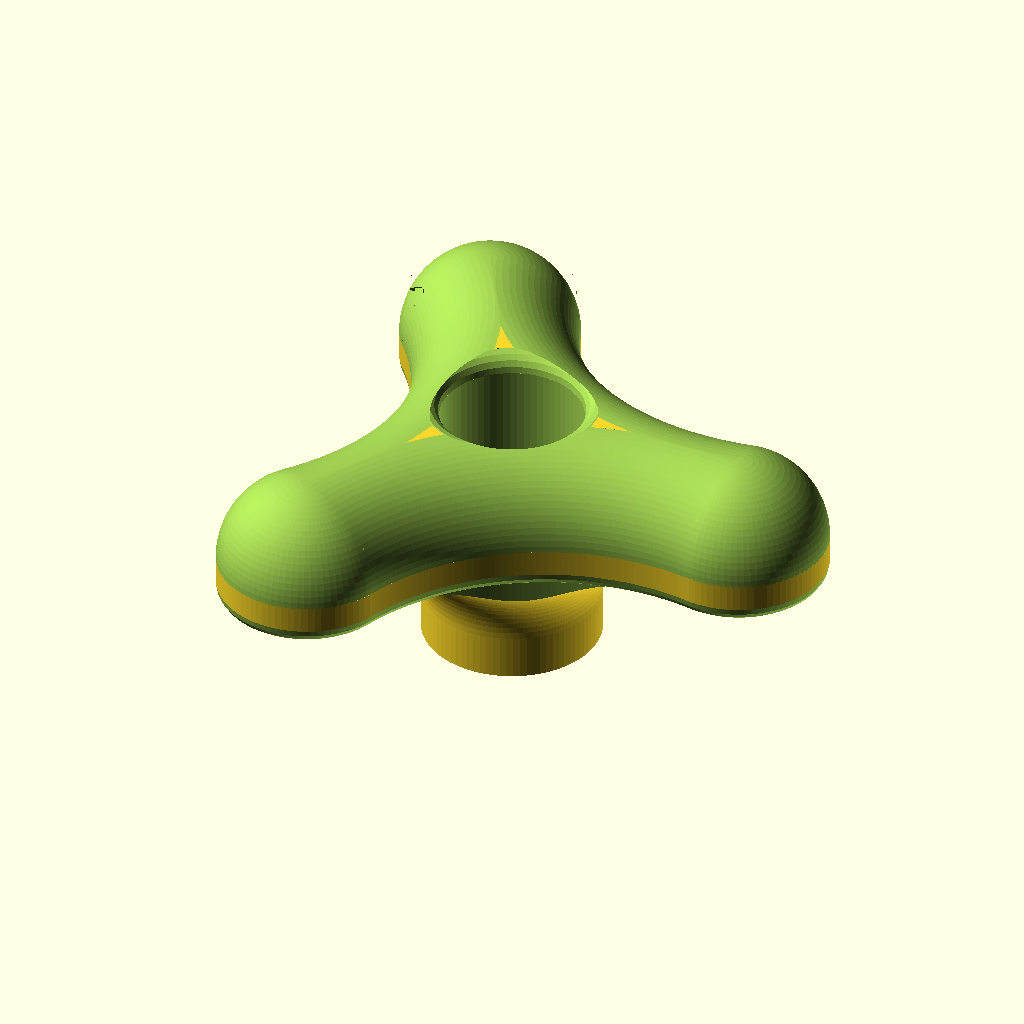
Cell 1: rendered with the file's own defaults.
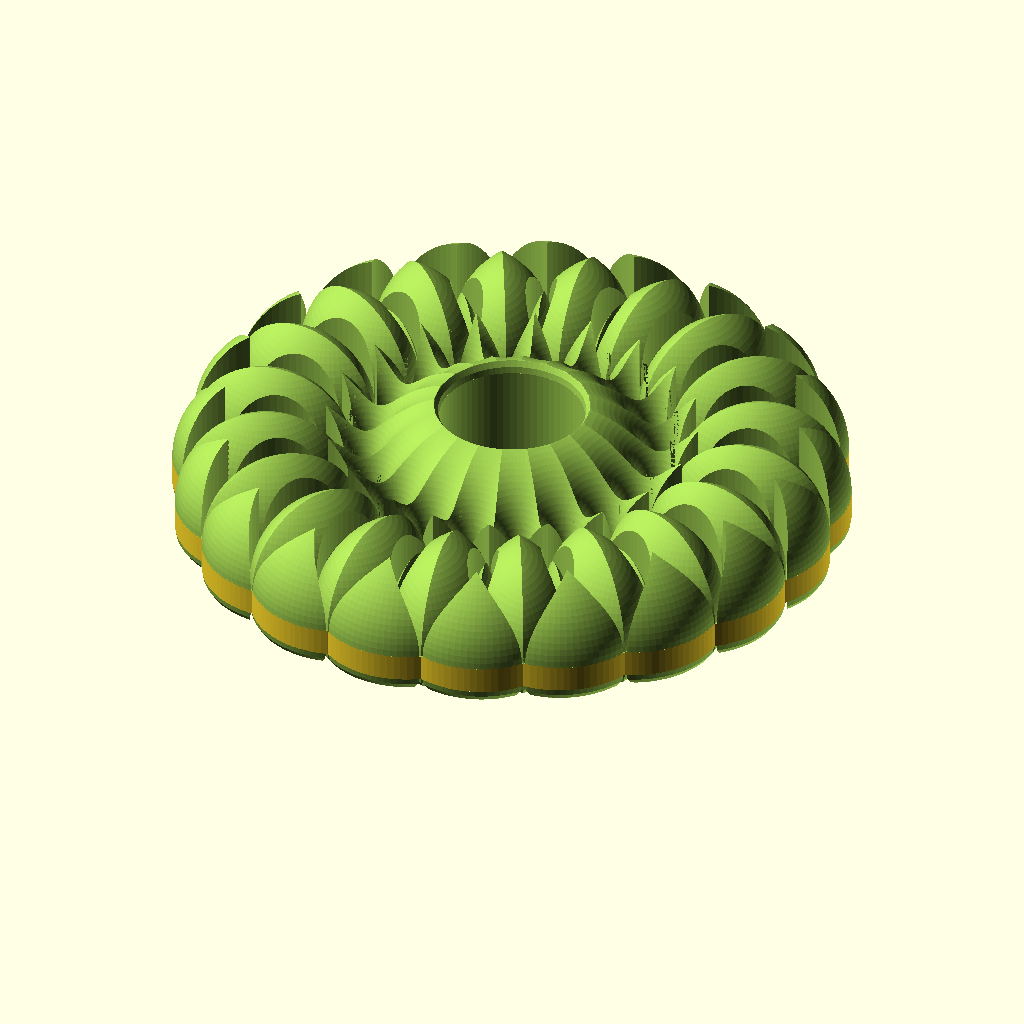
Cell 2: the same model with points = 20.
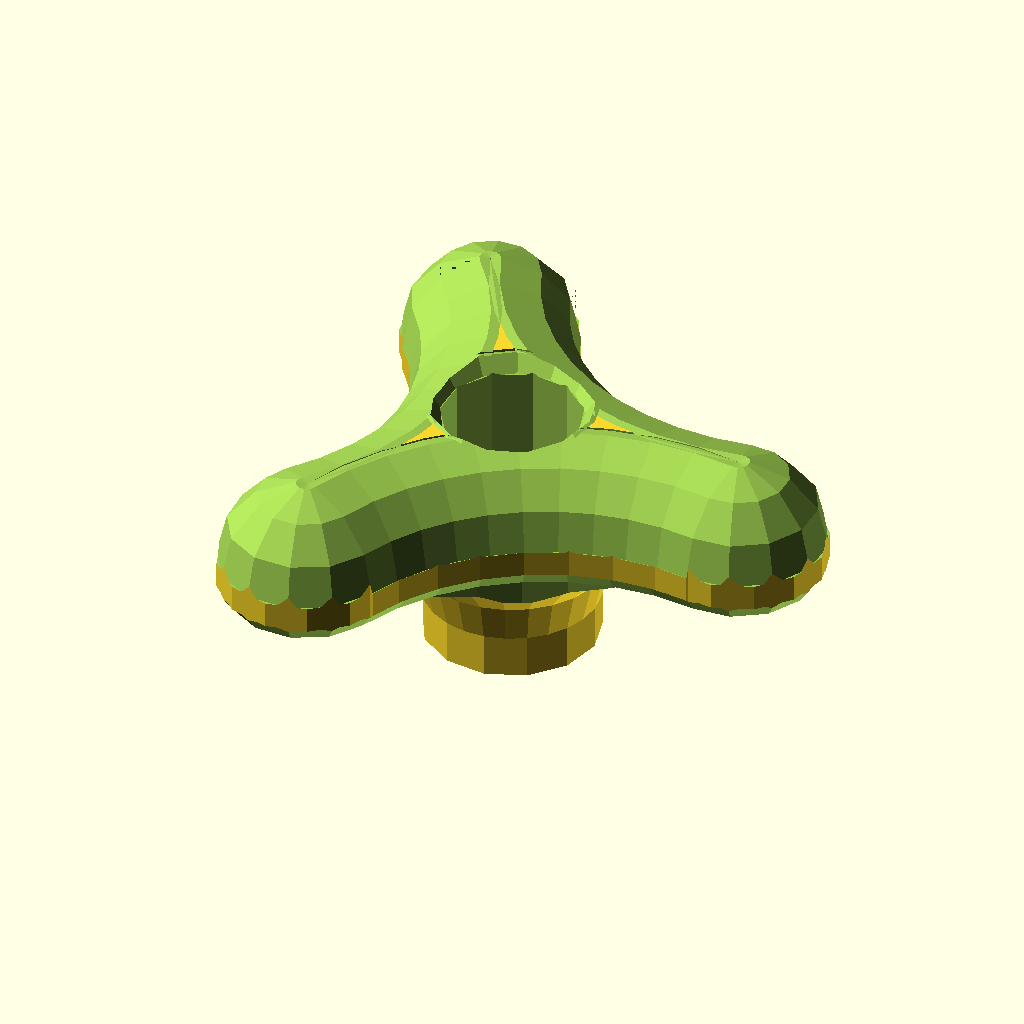
Cell 3 — resolution set to 5, the other parameters unchanged.
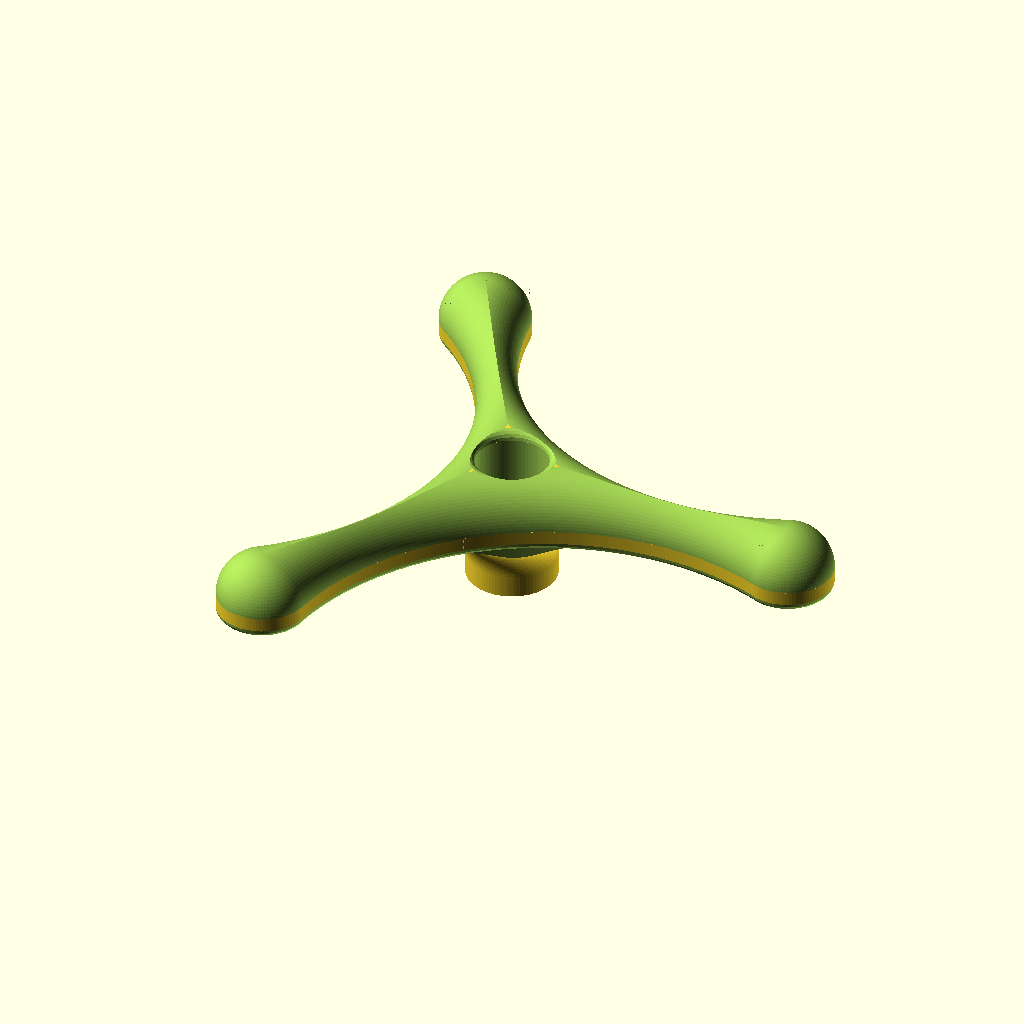
Cell 4: handleOuterDiameter = 150 (everything else at default).
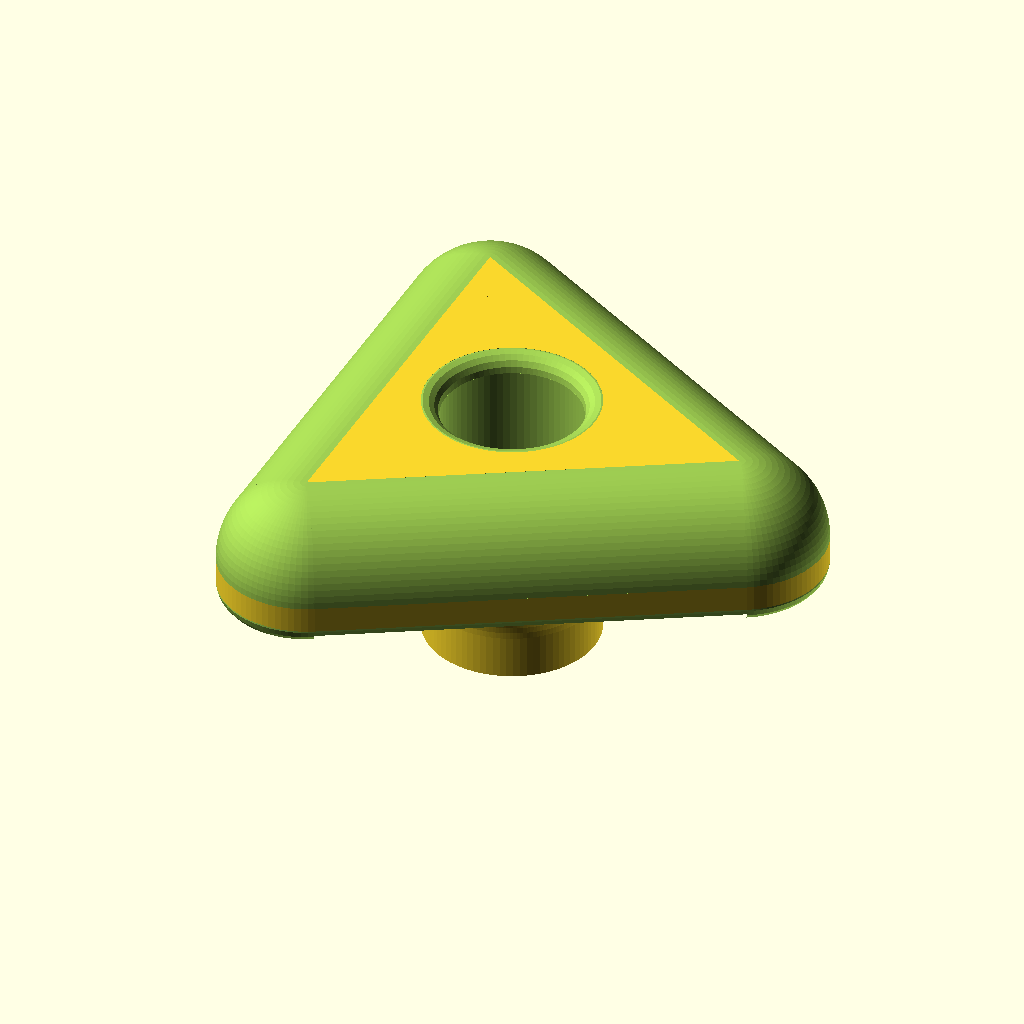
Cell 5: the same model with handleInnerDiameter = 60.
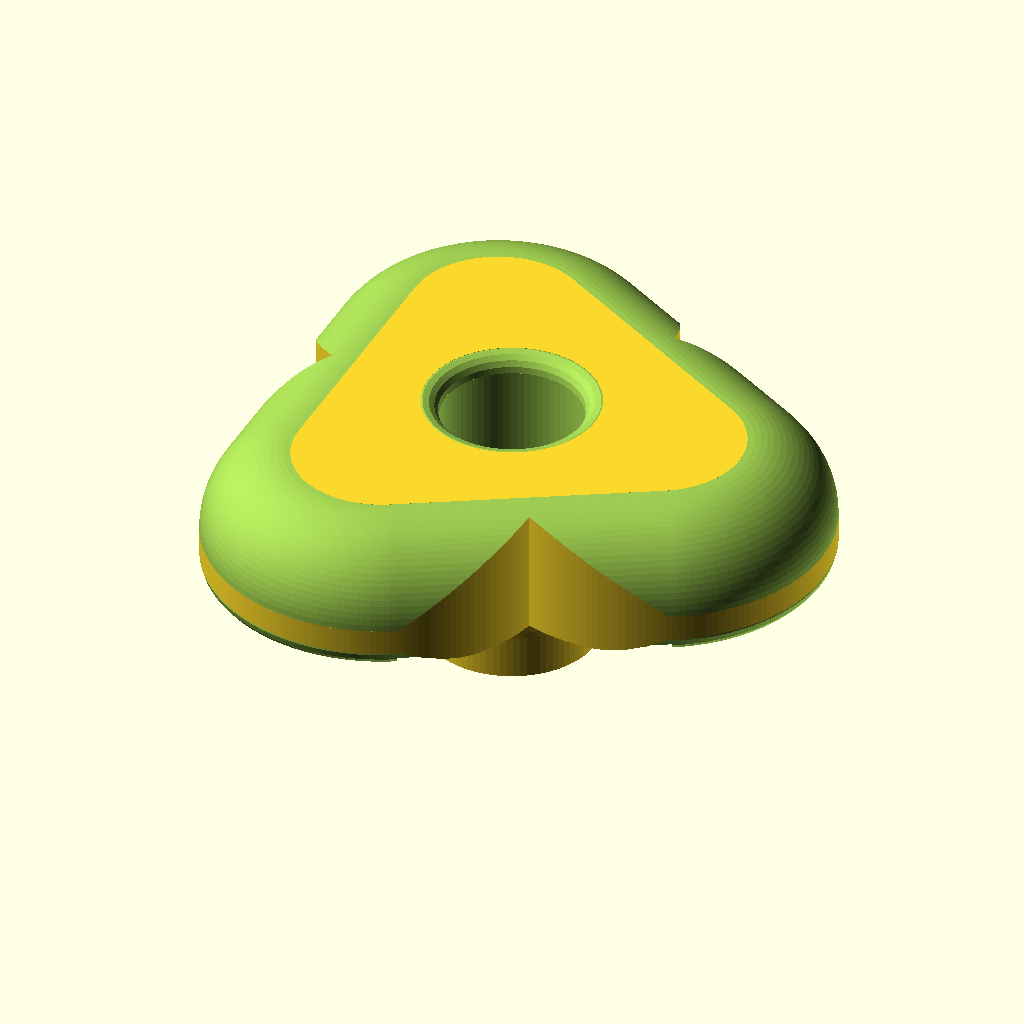
Cell 6 — pointRadius set to 20, the other parameters unchanged.
All cells are drawn from the same view direction (rotation 55°, 0°, 25°, orthographic, colour scheme Cornfield), but the view is re-fitted for each cell, so position and scale can differ between cells as well as the parameter.
Source of the model, inputs/thingiverse/files/thing-1562501/files/StarKnob-legacy.scad:
/* [Knob Handle] */
// Number of points on the star
points = 3; // [3:20]
// Diameter of the outermost tip of knob handle
handleOuterDiameter = 75;
// Diameter of the innermost indent in the knob handle
handleInnerDiameter = 30;
// Radius of the star points
pointRadius = 10;

// Vertical thickness of knob handle
handleThickness = 15;
// Radius of top fillet, forms rounded edge all around top of handle
rTopFillet = 10;
// Radius of bottom fillet, forms rounded edge all around bottom of handle
rBottomFillet = 2;

/* [Knob Base] */
// Diameter of the base, this comprises the mating surface when knob is tightended
baseDiameter = 20;
// Distance from bottom of knob base to underside of handle
baseHeight = 15;
// Radius of fillet between handle and base of knob.  Recommended less than or equal to Base Height.
rTransitionFillet = 10;

/* [Bolt Hole] */
// Diameter of bolt hole.  Fits bolt shank, or plain round shaft.
boltDiameter = 8.4;
// Diameter of bolt head.  Size across flats (wrench size). Set to zero if no head (shaft hole only).
boltHeadDiameter = 13; // 
// Thickness of the bolt head (or nut). Set to zero if no head (shaft hole only).
boltHeadThickness = 5.5;
// Distance from base of knob to bottom of bolt head (how much thread is inside of knob)
boltHeadHeight = 5;
// Number of sides on bolt head (or nut) (6 for hex head bolt, 4 for carriage bolt, for example)
boltHeadSides = 6;
// Diameter of counterbore, which the bolt head should fit freely inside.  If 0 then a default hex-head counterbore will be automatically calculated as (boltHeadDiameter * 2/sqrt(3) + 1)
boltCounterboreDiameter = 0;
// Radius of rounded edge at top of counterbore
rCounterboreFillet = 2;
/* [Other] */
// Resolution in mm.  This model can take a long time to generate, especially at high detail.  To keep things responsive use a coarse (higher numeric value) resolution while making changes, then change to a finer setting just before clicking "Create Thing" and generating the model.
resolution = 0.75; // [0.2:0.05:5]

/* [Hidden] */
$fs=resolution;
$fa=1;

counterboreDiameter = boltCounterboreDiameter == 0 ? boltHeadDiameter * 2/sqrt(3) + 1 : boltCounterboreDiameter;

starKnob(points, handleOuterDiameter, handleInnerDiameter, pointRadius, handleThickness);

function calculateR4(r1,r2,r3,th) = (pow(r1,2)-2*r3*cos(th)*(r1-r2)-2*r1*r2+pow(r3,2))/(2*(cos(th)*(r1-r2)+r2-r3));
function calculateB(r2,r3,r4,th) = asin((r3+r4)*sin(th)/(r2+r4));

// a knob with profile of continuous circular curves
module starKnob(points, handleOuterDiameter, handleInnerDiameter, pointRadius, handleThickness) {
  th = 180/points;
  r1 = handleOuterDiameter/2;
  r2 = pointRadius;
  r3 = handleInnerDiameter/2;
  r4 = calculateR4(r1,r2,r3,th);
  Btemp1 = calculateB(r2,r3,r4,th);
  Btemp2 = calculateB(r2,r3+0.001,calculateR4(r1,r2,r3+0.001,th),th);
  B = Btemp2 > Btemp1 ? Btemp1 : 180 - Btemp1;
  A = 180 - th - B;
  err = 0.002;
  
  r5 = sqrt( pow(r1-r2,2)+pow(r2,2)-2*(r1-r2)*r2*cos(B));
  r3Max = ((r1-r2)*cos(th)+r2);
  //echo("A",A,"B",B);
  echo("r1",r1,"r2",r2,"r3",r3,"r4",r4,"r5",r5);
  //echo("Btemp2", Btemp2, "Btemp1",Btemp1);

  //echo(r3Max);
  bottomDiameter = ((r4 > 0) ? handleInnerDiameter : r3Max*2) - rBottomFillet * 2;
  rBottomFillet2 = (baseDiameter - bottomDiameter) / 2;
  xBaseFillet = baseDiameter / 2 - rBottomFillet2;

  difference() {
    union() {
      
      // ================ HANDLE + TRANSITION ===============
      difference() {
        intersection() {
          union() {
            translate([0,0,-min(baseHeight,rTransitionFillet)-err]) linear_extrude(handleThickness+min(baseHeight,rTransitionFillet)+2*err, convexity=6) difference() {
              union() {
                if (r3 >= r3Max) {
                  intersection() {
                    circle(r=r3Max/cos(th),$fn=points);
                    rotate([0,0,th])circle(r=(r1-r2+r2*cos(th))/cos(th),$fn=points);
                  }
                } else {
                  circle(r=r5);
                }
                for (i=[1:points]) rotate(2*i*th) translate([r1 - r2,0]) circle(r=r2);
              }
              if (r4>0) {
                for (i=[1:points]) rotate((2*i+1)*th) translate([r3+r4,0]) circle(r=r4);
              }
            }
          }
          
          union() {
            // outer handle bounds cylinder 
            cylinder(r=r1+err, h=handleThickness+err);
            // base transition fillet
            if (rTransitionFillet > 0) translate([0,0,-rTransitionFillet]) {
              fil_polar_i(-baseDiameter/2, rTransitionFillet, 360, baseDiameter/2, handleThickness+err);
            }
          }
        }
        
        //render(convexity=points+2) {
          // Cutouts to create smooth handle edges
          if (r4>0) { // indents in between star points
              for (i=[1:points]) {
                if (rTopFillet > 0) {
                  // top fillet cutouts
                  rotate((2*i-1)*th) translate([r3+r4,0,handleThickness-rTopFillet]) 
                    rotate([0,0,180]) fil_polar_i(-r4, rTopFillet, 2*A+0.01, r4,0.1);
                  rotate(2*i*th) translate([r1-r2,0,handleThickness-rTopFillet]) 
                    fil_polar_i(r2, rTopFillet, 2*(180-B)+0.01, $fs/5,$fs/5);
                }
                if (rBottomFillet > 0) {
                  // bottom fillet cutouts
                  rotate((2*i-1)*th) translate([r3+r4,0,rBottomFillet])
                    translate([0,0,]) rotate([180,0,180]) fil_polar_i(-r4, rBottomFillet, 2*A+0.01, r4, rTransitionFillet+err);
                  rotate(2*i*th) translate([r1-r2,0,rBottomFillet])
                    rotate([180,0,0]) fil_polar_i(r2, rBottomFillet, 2*(180-B)+0.01, $fs/5, rTransitionFillet+err);
                }
              }     
          } else { // no indent, flat sides
            for (i=[1:points]) {
              if (rTopFillet > 0) {
                rotate((2*i+1)*th-90) translate([handleOuterDiameter/2,r3Max-rTopFillet,handleThickness-rTopFillet]) 
                  rotate([0,0,180]) fil_linear_i(handleOuterDiameter, rTopFillet, 90, $fs/5, $fs/5, false);
                rotate(2*i*th) translate([r1-r2,0,handleThickness-rTopFillet]) 
                  rotate([0,0]) fil_polar_i(r2, rTopFillet, 360/points, $fs/5, $fs/5, true);
              }
              if (rBottomFillet > 0) {
                rotate((2*i+1)*th+90) translate([handleOuterDiameter/2,-r3Max+rBottomFillet,rBottomFillet]) 
                  rotate([180,0,180]) fil_linear_i(handleOuterDiameter, rBottomFillet,90, rTransitionFillet+err, handleOuterDiameter/2, false);
                rotate(2*i*th) translate([r1-r2,0,rBottomFillet]) 
                  rotate([180,0]) fil_polar_i(r2, rBottomFillet, 360/points, $fs/5, rTransitionFillet+err, true);
              }
            }
          }
        //}
      }
      
      // =============== BASE ===============
      // base cylinder
      translate([0,0,-baseHeight]) cylinder(d=baseDiameter, h=baseHeight-rTransitionFillet+err);
      
      // reverse transition fillet for bases larger than bottom of handle
      if (baseDiameter > bottomDiameter && rTransitionFillet > 0)
        rotate([180,0,180]) fil_polar_i(-xBaseFillet, rBottomFillet2, 360, err, err, false, min(baseHeight,rTransitionFillet) + err);
    }
    
    
    // ================ BOLT ================= 
    // bolt shank cutout
    if (boltHeadHeight > 0)
      translate([0,0,-baseHeight-1]) cylinder(d=boltDiameter, h=boltHeadHeight+1+err);

    if (boltHeadDiameter > 0 && boltHeadThickness > 0) {
      // bolt counterbore
      translate([0,0,-baseHeight+boltHeadHeight+boltHeadThickness-err]) cylinder(d=counterboreDiameter, h=baseHeight+handleThickness+2*err);
      // hex cap cutout
      translate([0,0,-baseHeight+boltHeadHeight-err]) cylinder(d=boltHeadDiameter*2/sqrt(3), h=boltHeadThickness+2*err, $fn=boltHeadSides);
      // rounded counterbore edge
      if (rCounterboreFillet > 0) 
        translate([0,0,handleThickness-rCounterboreFillet]) fil_polar_i(-counterboreDiameter/2,rCounterboreFillet,360,1,1);
    }

  }
  
  /*
  // show inner and outer diameter
  translate([0,0,20]) {
    color([1,0,0,0.2]) linear_extrude(1) 
      for (i=[0:points-1]) rotate([0,0,360/points * i]) translate([r5,0]) circle(r=r2);
    color([0,1,0,0.3]) linear_extrude(1) difference() { 
        circle(r=r1); 
        circle(r=r3); 
        for (i=[0:points-1]) rotate([0,0,360/points * i]) translate([r5,0]) circle(r=r2);
      }
    color([0,0,1,0.25]) linear_extrude(1) circle(r=r3);
  }
  */
  
}


module angle_cut(angle=90,size=1000) {
  x = size*cos(angle/2);
  y = size*sin(angle/2);
  translate([0,0,-size]) 
    linear_extrude(2*size) polygon([[0,0],[x,y],[x,size],[-size,size],[-size,-size],[x,-size],[x,-y]]);
}


// 2d primitive for inside fillets.
module fil_2d_i(r1, angle=90, extendX=0, extendY=0, halfAlign=false, r2=0) {
  //echo(r1, r2, angle, extendX, extendY);
  r = max(r1,r2);
  s1 = (r2 == 0) ? 1 : ((r2 > r1) ? r1/r2 : 1);
  s2 = (r2 == 0) ? 1 : ((r2 > r1) ? 1 : r2/r1);
  x1 = r + extendX;
  y1 = r + extendY;
  x2 = r * sin(angle);
  y2 = r * cos(angle);
  scale([s1,s2]) difference() {
    polygon((angle > 180) ?
      [[0,0],[0,y1],[x1,y1],[x1,-r],[x2,-r]]:  
      [[0,0],[0,y1],[x1,y1],[x1,y2],[x2,y2]]
    );
    rotate(halfAlign ? 90 : 0) circle(r=max(r2,r));
  }
}

// 3d polar inside fillet.
module fil_polar_i(R, r, angle=90, extendX=0,extendY=0, halfAlign=false, r2=0) {

  // support for angle parameter in rotate_extrude was added after release 2015.03 
  // Thingiverse customizer is still on 2015.03
  angleSupport = (version_num() > 20150399) ? true : false; // Next openscad releases after 2015.03.xx will have support angle parameter
  // Using angle parameter when possible provides huge speed boost, avoids a difference operation
  
  //echo(R);
  render(convexity=5)
  if (angleSupport) {
    rotate([0,0,-angle/2]) rotate_extrude(angle=angle,convexity=3) {
      difference() {
        if (R<=0) {
          mirror([1,0]) translate([R-r, 0, 0]) fil_2d_i(r,90,extendX,extendY, halfAlign, r2);
        } else {
          translate([R-r, 0, 0]) fil_2d_i(r,90,extendX,extendY, halfAlign, r2);
        }
        if (R-r < 0)
          translate([-4*(r+extendX),-1]) square([4*(r+extendX),r+extendY+2]);
      }
    }
  } else {
    difference() {
      rotate_extrude(convexity=7) {
        difference() {
          if (R<=0) {
            mirror([1,0]) translate([R-r, 0, 0]) fil_2d_i(r,90,extendX,extendY, halfAlign, r2);
          } else {
            translate([R-r, 0, 0]) fil_2d_i(r,90,extendX,extendY, halfAlign, r2);
          }
          if (R-r < 0)
            translate([-4*(r+extendX),-1]) square([4*(r+extendX),r+extendY+2]);
        }
      }
      angle_cut(angle);
    }
  }
}

// 3d linear inside fillet.
module fil_linear_i(l, r, angle=90,extendX=0, extendY=0, halfAlign=false, r2=0) {
  rotate([0, -90, 180]) {
    linear_extrude(height=l, center=false) {
      fil_2d_i(r, angle,extendX,extendY, halfAlign, r2);
    }
  }
}
Customizer parameters (derived from the source; name, type, default, range or options):
points: number, default 3, range 3 to 20
handleOuterDiameter: number, default 75
handleInnerDiameter: number, default 30
pointRadius: number, default 10
handleThickness: number, default 15
rTopFillet: number, default 10
rBottomFillet: number, default 2
baseDiameter: number, default 20
baseHeight: number, default 15
rTransitionFillet: number, default 10
boltDiameter: number, default 8.4
boltHeadDiameter: number, default 13
boltHeadThickness: number, default 5.5
boltHeadHeight: number, default 5
boltHeadSides: number, default 6
boltCounterboreDiameter: number, default 0
rCounterboreFillet: number, default 2
resolution: number, default 0.75, range 0.2 to 5, step 0.05
